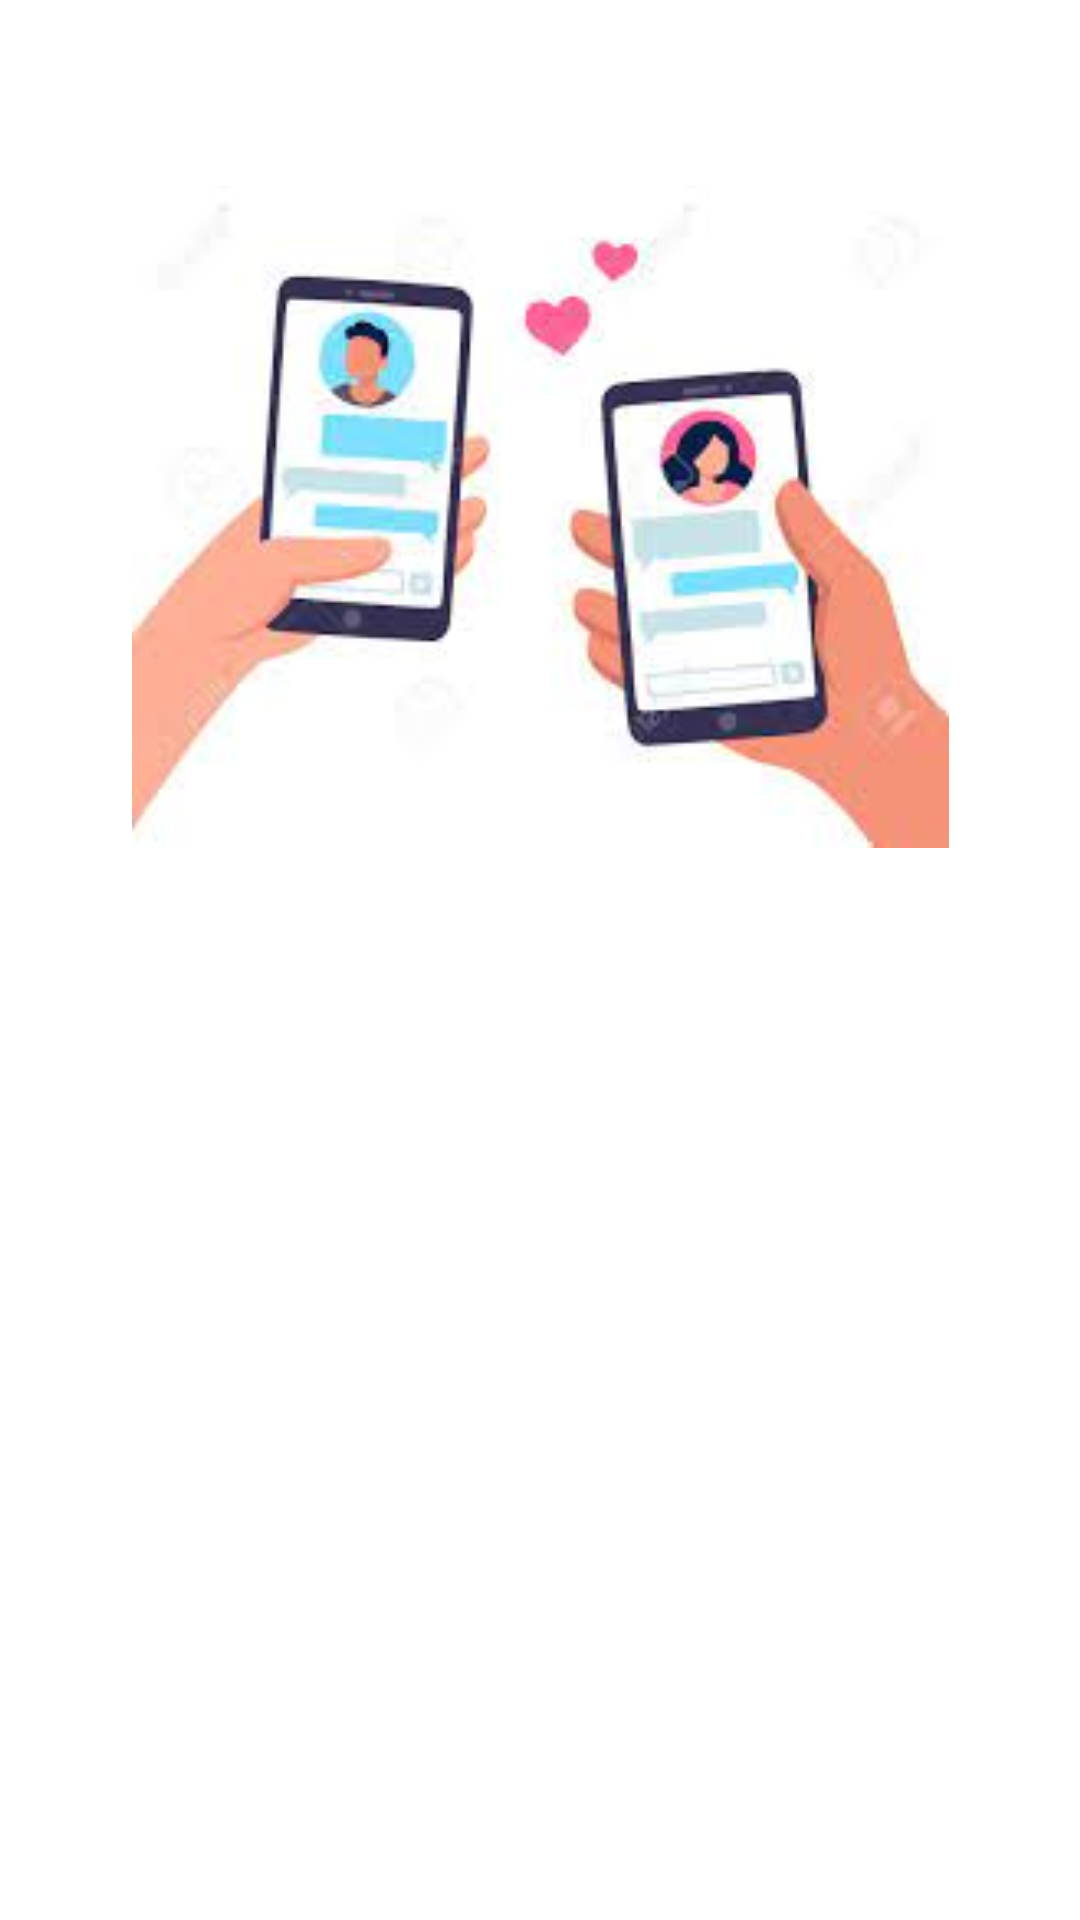

Here is an Android app screen rendered from its layout file. Give the layout XML and the strings, colors and styles it references.
<!-- AndroidManifest.xml: application theme Theme.DatingApp -->
<!-- res/layout/header_layout.xml -->
<?xml version="1.0" encoding="utf-8"?>
<androidx.constraintlayout.widget.ConstraintLayout xmlns:android="http://schemas.android.com/apk/res/android"
    xmlns:app="http://schemas.android.com/apk/res-auto"
    xmlns:tools="http://schemas.android.com/tools"
    android:layout_width="match_parent"
    android:layout_height="match_parent">

    <ImageView
        android:id="@+id/imageView2"
        android:layout_width="277dp"
        android:layout_height="221dp"
        app:layout_constraintBottom_toBottomOf="parent"
        app:layout_constraintEnd_toEndOf="parent"
        app:layout_constraintStart_toStartOf="parent"
        app:layout_constraintTop_toTopOf="parent"
        app:layout_constraintVertical_bias="0.147"
        app:srcCompat="@drawable/head" />

</androidx.constraintlayout.widget.ConstraintLayout>
<!-- resources referenced by this layout -->
<resources>
  <!-- drawable head: jpg bitmap (drawable-v24, 6146 bytes) -->
  <style name="Theme.DatingApp" parent="Theme.MaterialComponents.Light.DarkActionBar">
          
          <item name="colorPrimary">#E91E63</item>
          <item name="colorPrimaryVariant">#E91E63</item>
          <item name="colorOnPrimary">@color/white</item>
          
          <item name="colorSecondary">#E91E63</item>
          <item name="colorSecondaryVariant">#E91E63</item>
          <item name="colorOnSecondary">@color/black</item>
          
          <item name="android:statusBarColor">#E91E63</item>
          
      </style>
  <color name="white">#FFFFFFFF</color>
  <color name="black">#FF000000</color>
</resources>
